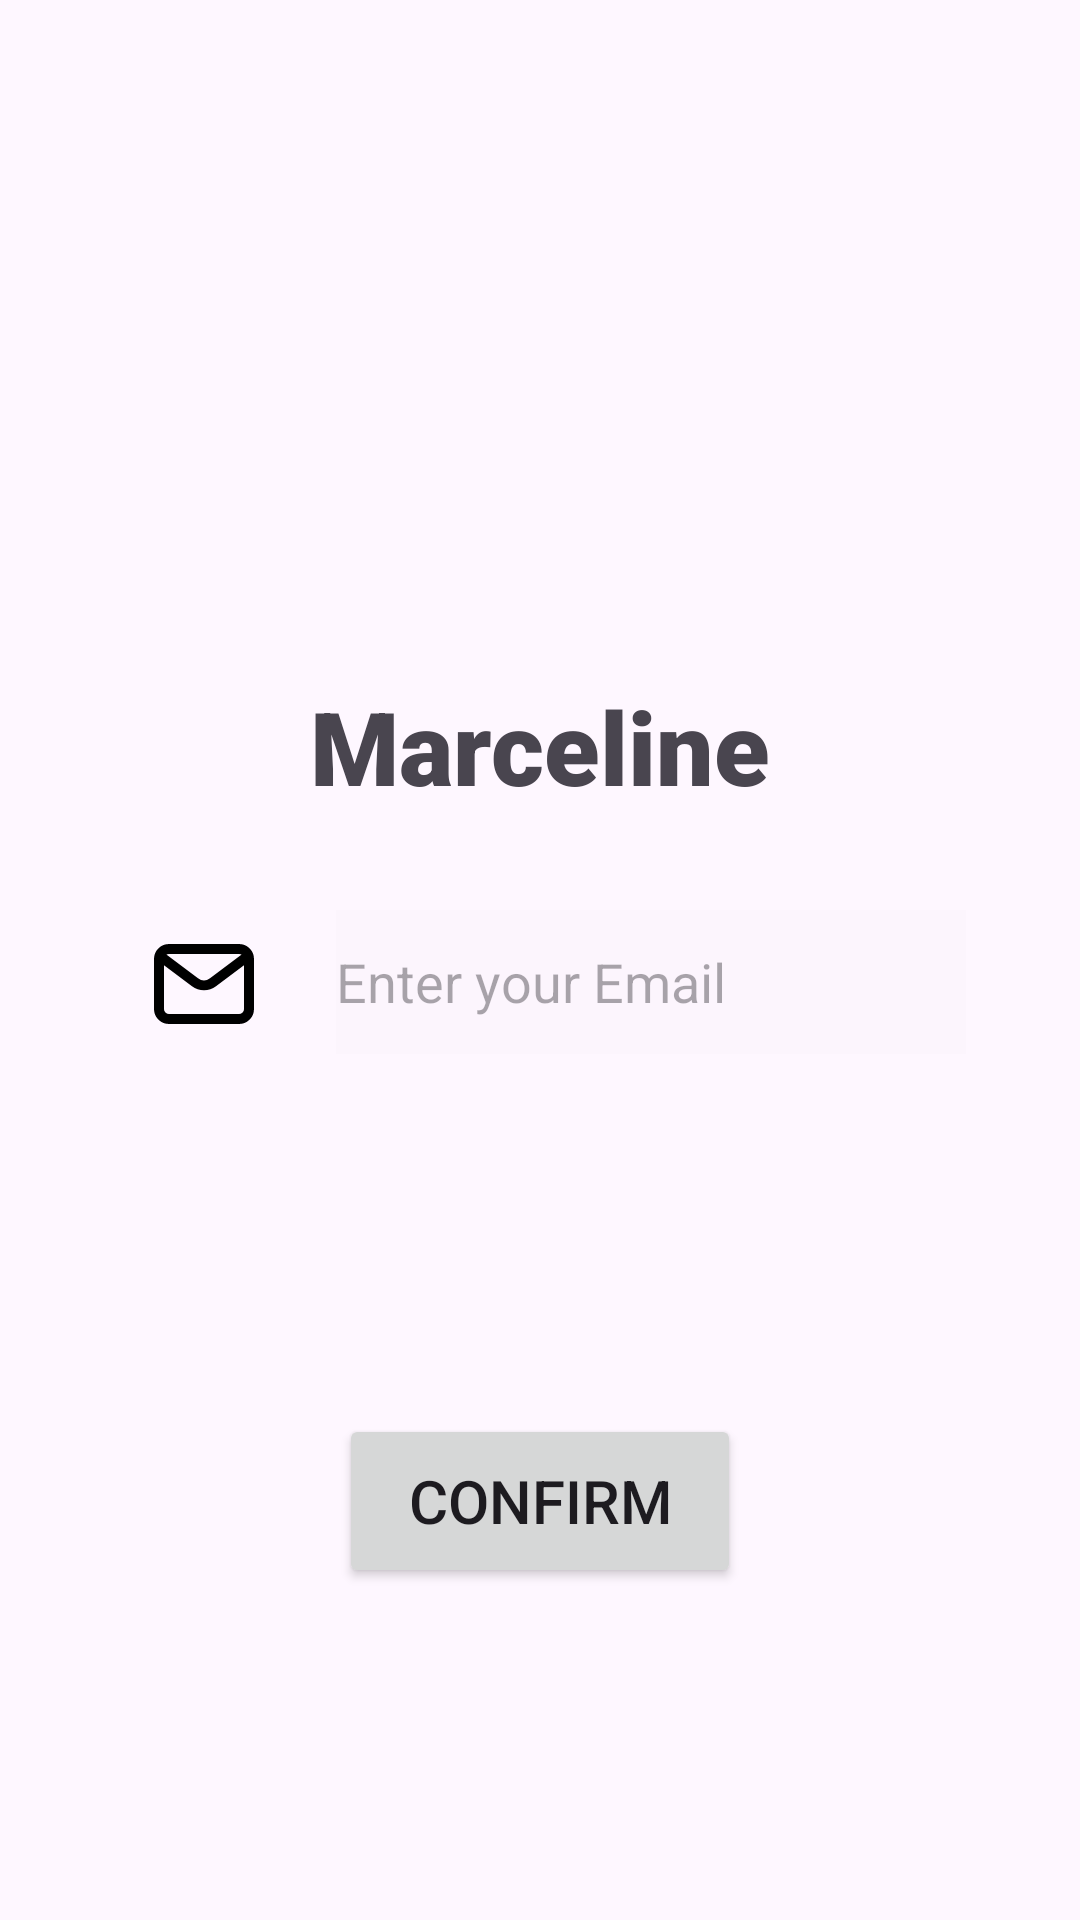

Reconstruct the res/layout file that produces this screen, plus the resources it refers to.
<!-- AndroidManifest.xml: application theme Theme.SafeHaven -->
<!-- res/layout/fragment_reset_pw.xml -->
<?xml version="1.0" encoding="utf-8"?>
<androidx.constraintlayout.widget.ConstraintLayout xmlns:android="http://schemas.android.com/apk/res/android"
    xmlns:app="http://schemas.android.com/apk/res-auto"
    xmlns:tools="http://schemas.android.com/tools"
    android:layout_width="match_parent"
    android:layout_height="match_parent"
    tools:context=".ResetPwFragment" >

    <ImageView
        android:id="@+id/IvProfile"
        android:layout_width="105dp"
        android:layout_height="114dp"
        android:layout_marginTop="96dp"
        android:src="@drawable/avatar_girl_svgrepo_com"
        app:layout_constraintEnd_toEndOf="parent"
        app:layout_constraintStart_toStartOf="parent"
        app:layout_constraintTop_toTopOf="parent" />

    <TextView
        android:id="@+id/TvName"
        android:layout_width="wrap_content"
        android:layout_height="wrap_content"
        android:layout_marginTop="16dp"
        android:fontFamily="sans-serif-black"
        android:text="Marceline"
        android:textSize="34sp"
        app:layout_constraintEnd_toEndOf="parent"
        app:layout_constraintStart_toStartOf="parent"
        app:layout_constraintTop_toBottomOf="@+id/IvProfile" />

    <EditText
        android:id="@+id/EtResetPasswordEmail"
        android:layout_width="0dp"
        android:layout_height="48dp"
        android:layout_marginStart="24dp"
        android:background="#FCF5FD"
        android:ems="10"
        android:hint="@string/prompt_email"
        android:inputType="textEmailAddress"
        app:layout_constraintStart_toEndOf="@+id/IvEmail"
        app:layout_constraintTop_toTopOf="@+id/IvEmail" />

    <ImageView
        android:id="@+id/IvEmail"
        android:layout_width="40dp"
        android:layout_height="49dp"
        android:layout_marginStart="48dp"
        android:layout_marginTop="32dp"
        android:src="@drawable/email_svgrepo_com"
        app:layout_constraintStart_toStartOf="parent"
        app:layout_constraintTop_toBottomOf="@+id/TvName" />

    <Button
        android:id="@+id/BtnResetPasswordConfirm"
        android:layout_width="134dp"
        android:layout_height="58dp"
        android:layout_marginTop="120dp"
        android:text="@string/button_confirm"
        android:textSize="20sp"
        app:layout_constraintEnd_toEndOf="parent"
        app:layout_constraintStart_toStartOf="parent"
        app:layout_constraintTop_toBottomOf="@+id/EtResetPasswordEmail" />
</androidx.constraintlayout.widget.ConstraintLayout>
<!-- resources referenced by this layout -->
<resources>
  <!-- drawable email_svgrepo_com (drawable) -->
  <vector xmlns:android="http://schemas.android.com/apk/res/android" android:height="10dp" android:viewportHeight="24" android:viewportWidth="24" android:width="10dp">
        
      <path android:fillColor="#00000000" android:pathData="M4,7L10.2,11.65C11.267,12.45 12.733,12.45 13.8,11.65L20,7" android:strokeColor="#000000" android:strokeLineCap="round" android:strokeLineJoin="round" android:strokeWidth="2"/>
        
      <path android:fillColor="#00000000" android:pathData="M5,5L19,5A2,2 0,0 1,21 7L21,17A2,2 0,0 1,19 19L5,19A2,2 0,0 1,3 17L3,7A2,2 0,0 1,5 5z" android:strokeColor="#000000" android:strokeLineCap="round" android:strokeWidth="2"/>
      
  </vector>
  <string name="button_confirm">Confirm</string>
  <string name="prompt_email">Enter your Email</string>
  <style name="Theme.SafeHaven" parent="Base.Theme.SafeHaven" />
  <style name="Base.Theme.SafeHaven" parent="Theme.Material3.DayNight.NoActionBar">
          
          
      </style>
</resources>
